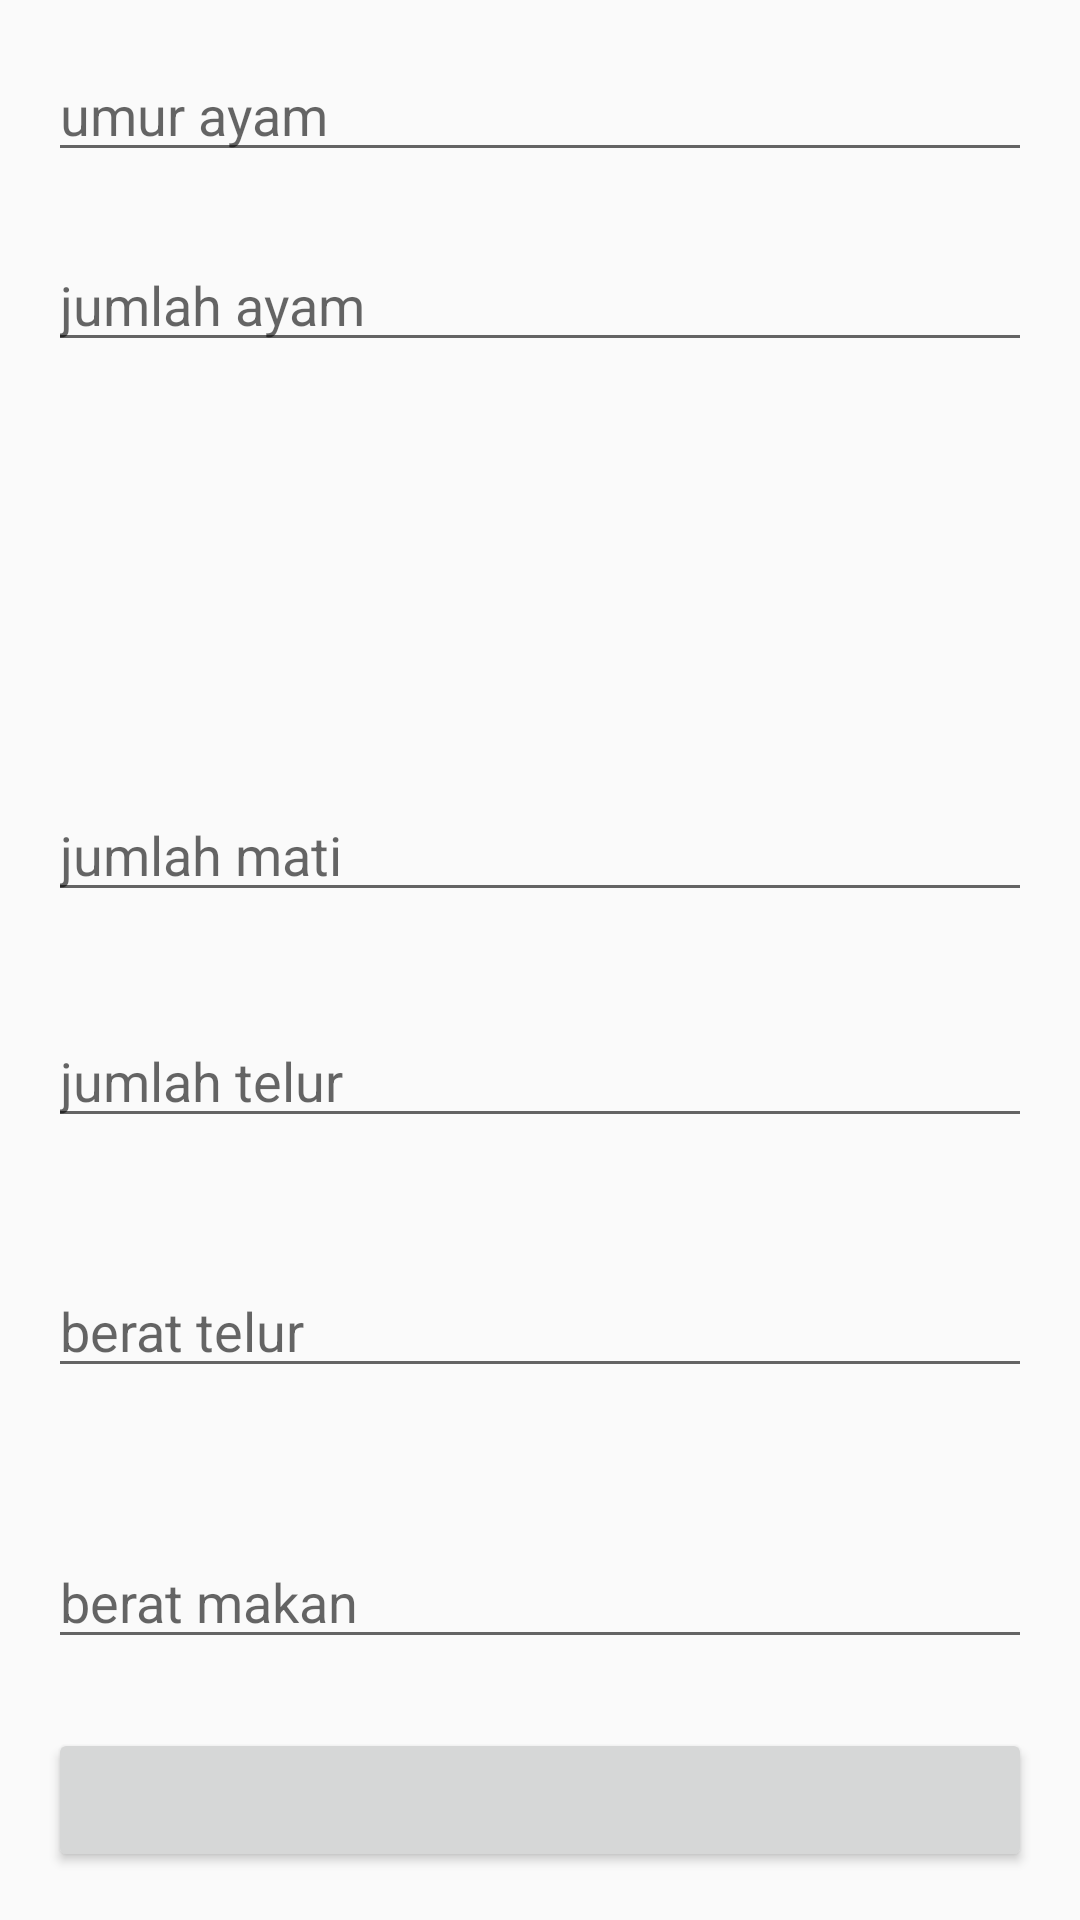

Write the Android layout XML for this screen, with the resource values it uses.
<!-- AndroidManifest.xml: application theme AppTheme -->
<!-- res/layout/activity_input_data.xml -->
<?xml version="1.0" encoding="utf-8"?>
<RelativeLayout xmlns:android="http://schemas.android.com/apk/res/android"
    xmlns:tools="http://schemas.android.com/tools"
    android:layout_width="match_parent"
    android:layout_height="match_parent"
    android:gravity="center_horizontal"
    android:orientation="vertical"
    android:padding="16dp"
    tools:context="id.sch.smktelkom_mlg.afinal.xirpl1052029.farmgo.InputData">

    <EditText
        android:id="@+id/umur"
        android:layout_width="match_parent"
        android:layout_height="wrap_content"
        android:hint="umur ayam"
        android:inputType="number" />

    <EditText
        android:id="@+id/jayam"
        android:layout_width="match_parent"
        android:layout_height="wrap_content"
        android:layout_alignParentStart="true"
        android:layout_below="@+id/umur"
        android:layout_marginTop="22dp"
        android:hint="jumlah ayam"
        android:inputType="number" />

    <EditText
        android:id="@+id/jmati"
        android:layout_width="match_parent"
        android:layout_height="wrap_content"
        android:layout_above="@+id/jtelur"
        android:layout_alignParentStart="true"
        android:layout_marginBottom="34dp"
        android:hint="jumlah mati"
        android:inputType="number" />

    <EditText
        android:id="@+id/jtelur"
        android:layout_width="match_parent"
        android:layout_height="wrap_content"
        android:layout_above="@+id/btelur"
        android:layout_alignParentStart="true"
        android:layout_marginBottom="42dp"
        android:hint="jumlah telur"
        android:inputType="number" />

    <EditText
        android:id="@+id/btelur"
        android:layout_width="match_parent"
        android:layout_height="wrap_content"
        android:layout_above="@+id/bmakan"
        android:layout_alignParentStart="true"
        android:layout_marginBottom="49dp"
        android:hint="berat telur"
        android:inputType="number" />

    <EditText
        android:id="@+id/bmakan"
        android:layout_width="match_parent"
        android:layout_height="wrap_content"
        android:layout_above="@+id/kirim"
        android:layout_alignParentStart="true"
        android:layout_marginBottom="23dp"
        android:hint="berat makan"
        android:inputType="number" />

    <Button
        android:id="@+id/kirim"
        android:layout_width="match_parent"
        android:layout_height="wrap_content"
        android:layout_alignParentBottom="true"
        android:layout_alignParentStart="true" />

</RelativeLayout>
<!-- resources referenced by this layout -->
<resources>
  <style name="AppTheme" parent="Theme.AppCompat.Light.NoActionBar">
          
          <item name="colorPrimary">@color/colorPrimary</item>
          <item name="colorPrimaryDark">@color/colorPrimaryDark</item>
          <item name="colorAccent">@color/colorAccent</item>
          <item name="windowActionBar">false</item>
          <item name="windowNoTitle">true</item>
          <item name="android:windowActionBar">false</item>
      </style>
  <color name="colorPrimary">#3F51B5</color>
  <color name="colorPrimaryDark">#303F9F</color>
  <color name="colorAccent">#FF4081</color>
</resources>
